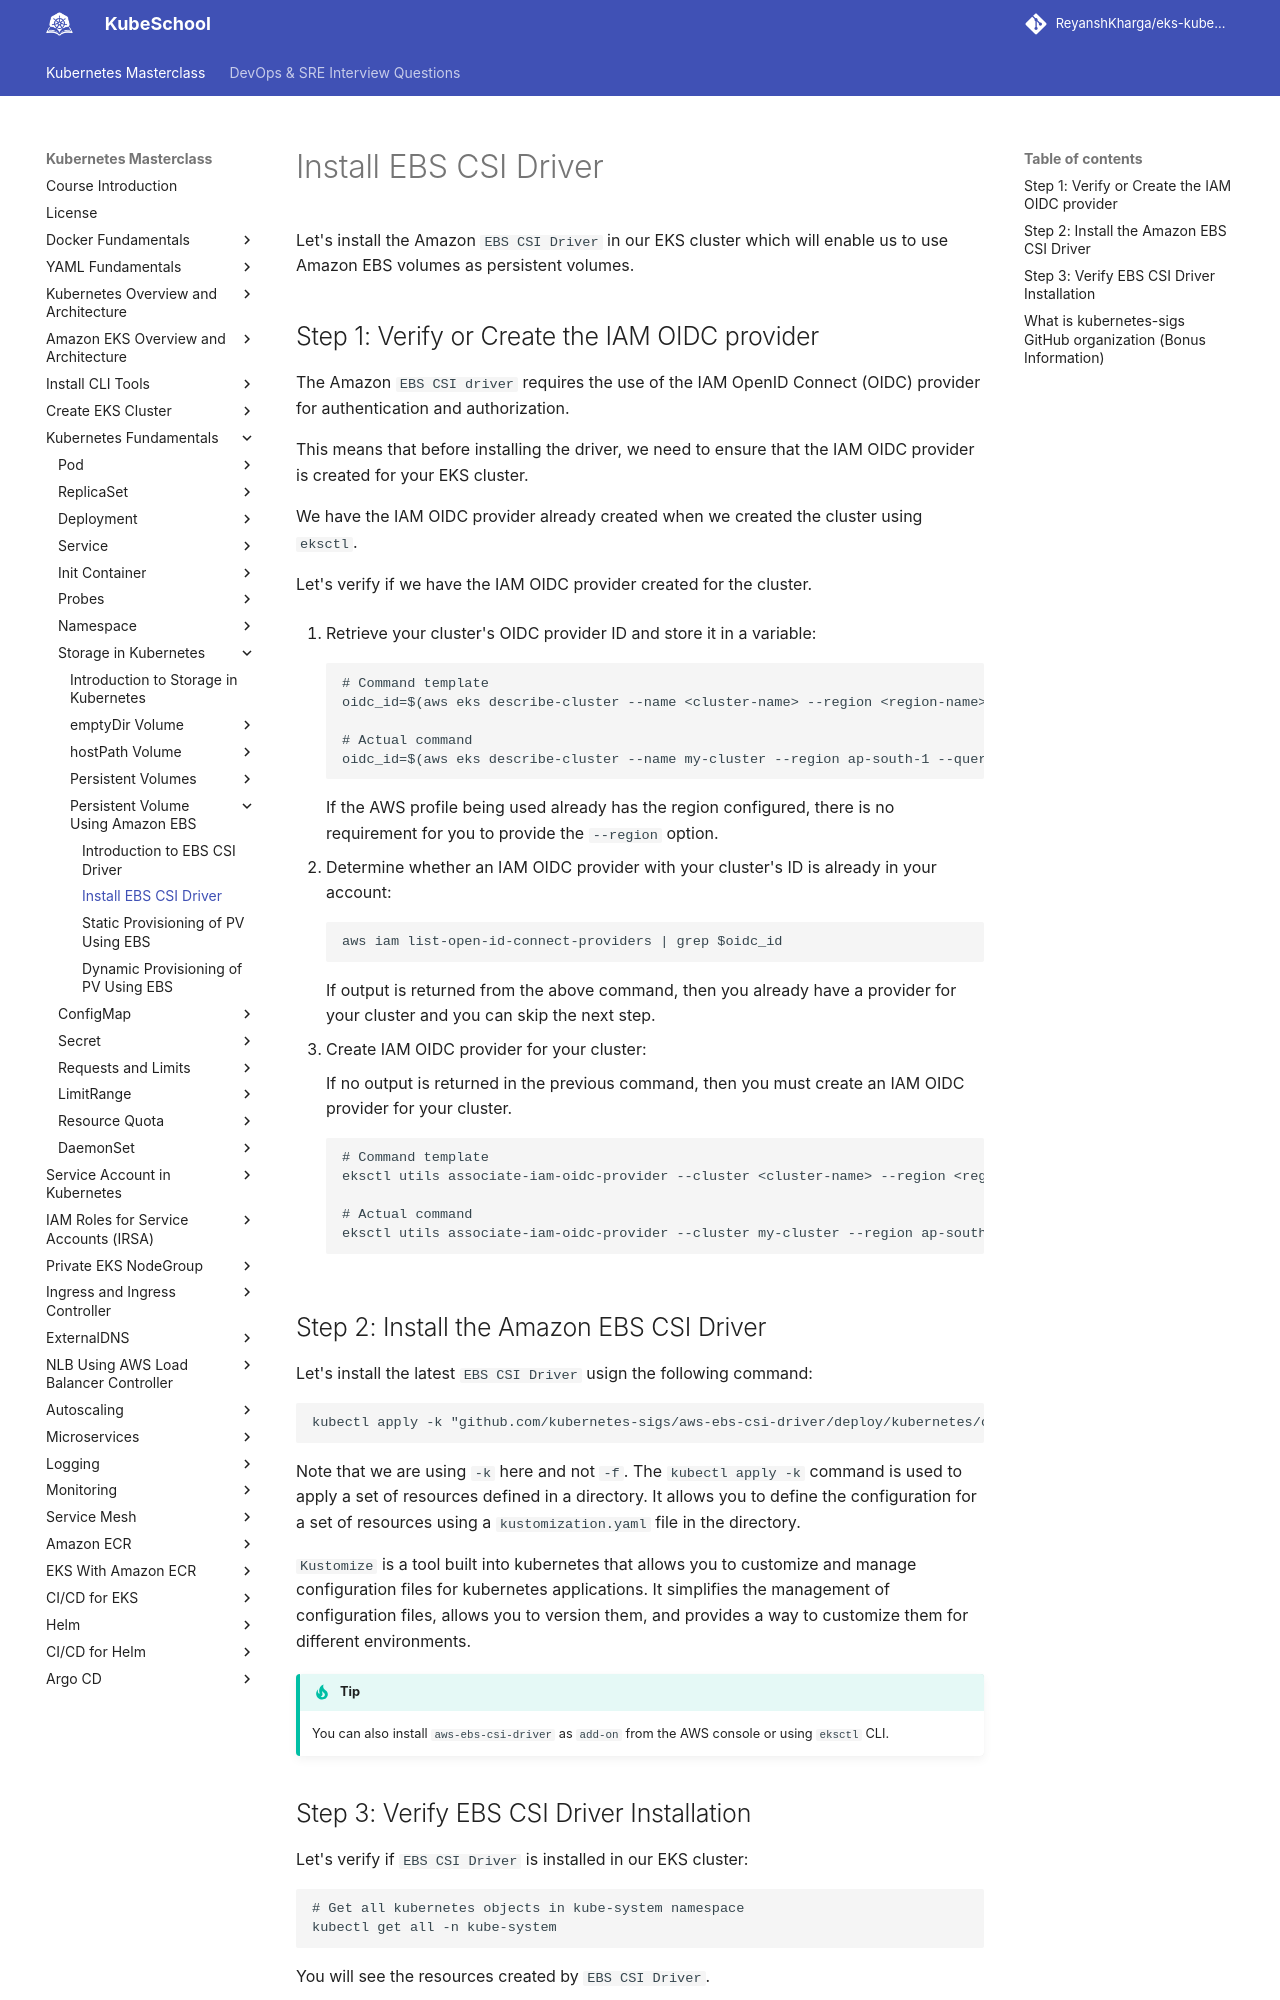

repository: ReyanshKharga/kloudkoncepts · page: kubernetes-on-eks/kubernetes-fundamentals/storage-in-kubernetes/persistent-volume-using-amazon-ebs/install-ebs-csi-driver/index.html · generator: mkdocs

---
description: Install the EBS CSI Driver effortlessly in your kubernetes cluster with our step-by-step guide.
---

# Install EBS CSI Driver

Let's install the Amazon `EBS CSI Driver` in our EKS cluster which will enable us to use Amazon EBS volumes as persistent volumes.


## Step 1: Verify or Create the IAM OIDC provider

The Amazon `EBS CSI driver` requires the use of the IAM OpenID Connect (OIDC) provider for authentication and authorization.

This means that before installing the driver, we need to ensure that the IAM OIDC provider is created for your EKS cluster.

We have the IAM OIDC provider already created when we created the cluster using `eksctl`.

Let's verify if we have the IAM OIDC provider created for the cluster.

1. Retrieve your cluster's OIDC provider ID and store it in a variable:

    ```
    # Command template
    oidc_id=$(aws eks describe-cluster --name <cluster-name> --region <region-name> --query "cluster.identity.oidc.issuer" --output text | cut -d '/' -f 5)

    # Actual command
    oidc_id=$(aws eks describe-cluster --name my-cluster --region ap-south-1 --query "cluster.identity.oidc.issuer" --output text | cut -d '/' -f 5)
    ```

    If the AWS profile being used already has the region configured, there is no requirement for you to provide the `--region` option.

2. Determine whether an IAM OIDC provider with your cluster's ID is already in your account:

    ```
    aws iam list-open-id-connect-providers | grep $oidc_id
    ```

    If output is returned from the above command, then you already have a provider for your cluster and you can skip the next step.

3. Create IAM OIDC provider for your cluster:

    If no output is returned in the previous command, then you must create an IAM OIDC provider for your cluster. 

    ```
    # Command template
    eksctl utils associate-iam-oidc-provider --cluster <cluster-name> --region <region-name> --approve

    # Actual command
    eksctl utils associate-iam-oidc-provider --cluster my-cluster --region ap-south-1 --approve
    ```


## Step 2: Install the Amazon EBS CSI Driver

Let's install the latest `EBS CSI Driver` usign the following command:

```
kubectl apply -k "github.com/kubernetes-sigs/aws-ebs-csi-driver/deploy/kubernetes/overlays/stable/?ref=master"
```

Note that we are using `-k` here and not `-f`. The `kubectl apply -k` command is used to apply a set of resources defined in a directory. It allows you to define the configuration for a set of resources using a `kustomization.yaml` file in the directory.

`Kustomize` is a tool built into kubernetes that allows you to customize and manage configuration files for kubernetes applications. It simplifies the management of configuration files, allows you to version them, and provides a way to customize them for different environments.

!!! tip
    You can also install `aws-ebs-csi-driver` as `add-on` from the AWS console or using `eksctl` CLI.
